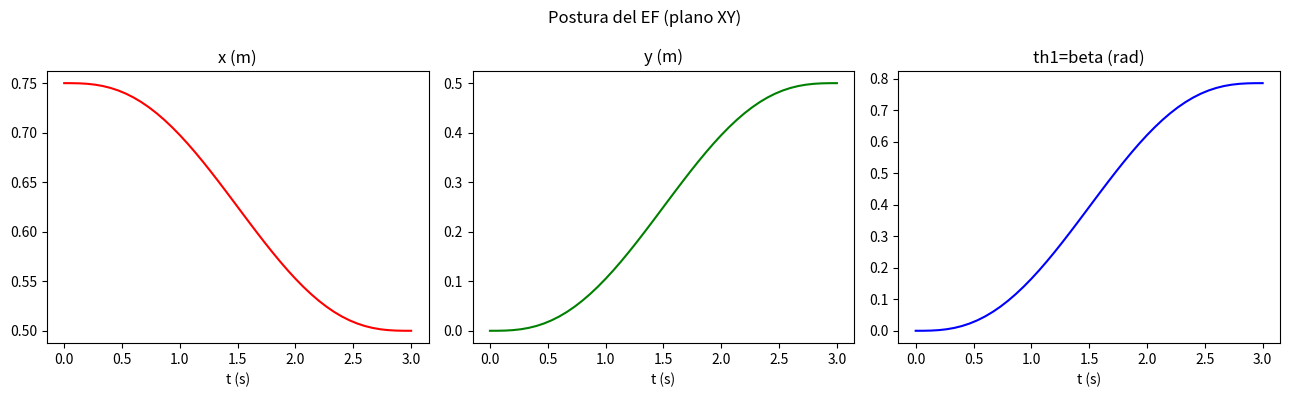
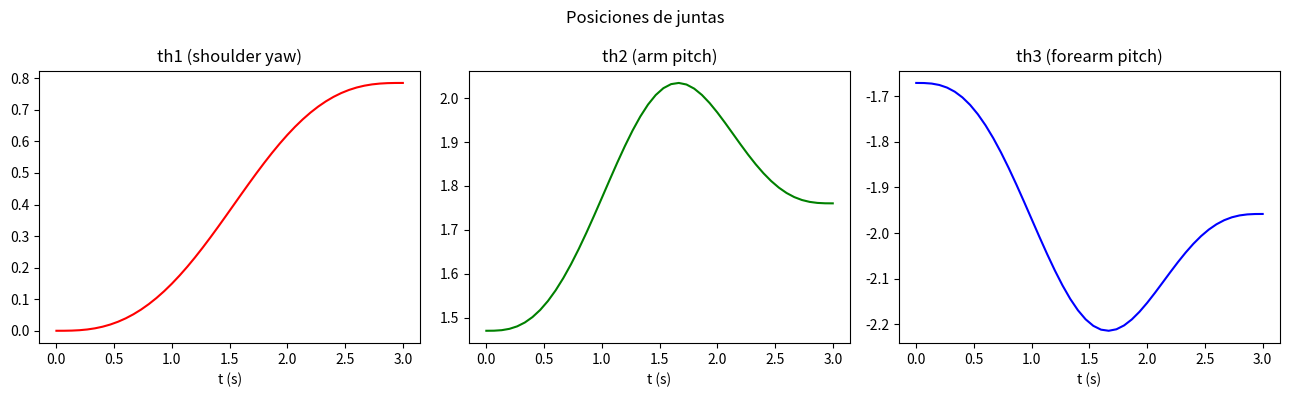
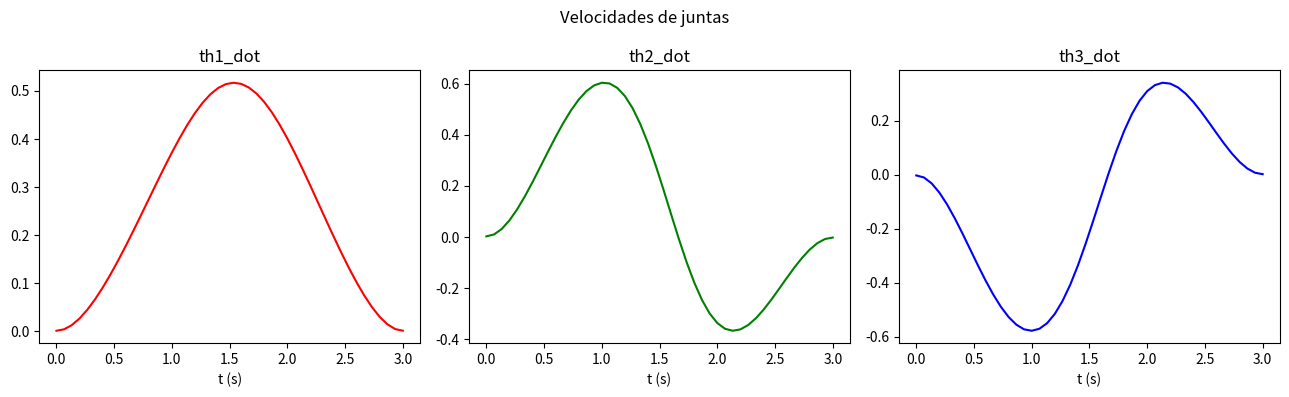
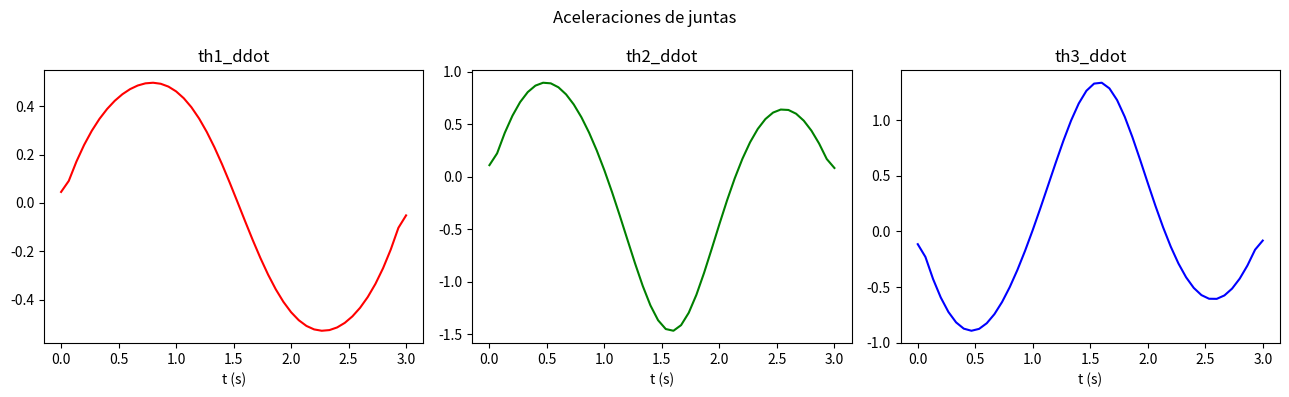

Recreate these plots in Python, in order.
#!/usr/bin/env python3
from sympy import *
import matplotlib.pyplot as plt
import math

class Robot:
    def __init__(self, l: tuple = (0.15, 0.30, 0.45)):
        self.l = l
        l1, l2, l3 = l
        self.L = l2 + l3          # eslabón efectivo del antebrazo+EF

        # Rango alcanzable en z=0
        self._R_min = self.L - l1  # 0.60 m
        self._R_max = self.L + l1  # 0.90 m

        # ── Polinomio quíntico lambda (simbólico) ──────────────────────────
        t = symbols("t")
        a0, a1, a2, a3, a4, a5 = symbols("a_0:6")
        lam         = a0 + a1*t + a2*t**2 + a3*t**3 + a4*t**4 + a5*t**5
        lam_dot     = diff(lam, t)
        lam_dot_dot = diff(lam_dot, t)

        self.t   = t
        self._coeffs  = (a0, a1, a2, a3, a4, a5)
        self.lam          = lam
        self.lam_dot      = lam_dot
        self.lam_dot_dot  = lam_dot_dot

    # ──────────────────────────────────────────────────────────────────────
    # Cinemática directa  →  (x, y, z) del EF
    # ──────────────────────────────────────────────────────────────────────
    def fwd_kin(self, th1, th2, th3):
        l1, l2, l3 = self.l
        phi = th2 + th3
        R   = l1*math.cos(th2) + self.L*math.cos(phi)
        z   = l1*math.sin(th2) + self.L*math.sin(phi)
        return math.cos(th1)*R, math.sin(th1)*R, z

    # ──────────────────────────────────────────────────────────────────────
    # Cinemática inversa para z_ef = 0
    # Entrada : x, y  (punto en plano XY)
    #           _z    (ignorado, compatibilidad con el publisher del profe)
    # Salida  : (th1, th2, th3)
    # ──────────────────────────────────────────────────────────────────────
    def inv_kin(self, x, y, _z=0.0):
        l1, l2, l3 = self.l
        L = self.L
        x = float(x);  y = float(y)

        # th1: shoulder yaw apunta directo al objetivo
        th1 = math.atan2(y, x)

        # R: distancia radial en XY
        R = math.hypot(x, y)

        # Saturar R al rango alcanzable en z=0
        R = max(self._R_min + 0.005, min(self._R_max - 0.005, R))

        # th2 por ley de cosenos (robot 2R: eslabones l1 y L)
        cos_th2 = (R**2 + l1**2 - L**2) / (2.0*R*l1)
        cos_th2 = max(-1.0, min(1.0, cos_th2))
        th2 = math.acos(cos_th2)   # codo-arriba: th2 ∈ [0, π]

        # phi = th2+th3 tal que z_ef = 0
        sin_phi = -(l1 / L) * math.sin(th2)
        cos_phi = (R - l1*math.cos(th2)) / L
        phi = math.atan2(sin_phi, cos_phi)
        th3 = phi - th2

        return th1, th2, th3

    # ──────────────────────────────────────────────────────────────────────
    # Planificación de trayectoria quintica en el plano XY
    # xi_f = (x_f, y_f, beta) — beta se ignora, compatible con ps_callback
    # ──────────────────────────────────────────────────────────────────────
    def def_tray(self,
                 t_f:  float = 2.0,
                 frec: float = 15.0,
                 th_i: tuple = (0.0, 1.0, -1.8),
                 xi_f: tuple = (0.75, 0.0, 0.0)):

        # Posición inicial del EF desde las juntas iniciales
        x_i, y_i, _ = self.fwd_kin(*th_i)
        xi_i = Matrix([x_i, y_i, th_i[0]])   # [x, y, th1_inicial]

        # Posición final
        x_f, y_f = float(xi_f[0]), float(xi_f[1])
        th1_f    = math.atan2(y_f, x_f)
        xi_f_m   = Matrix([x_f, y_f, th1_f])

        # Muestreo
        self.dt       = 1.0 / frec
        self.muestras = int(t_f * frec) + 1

        # ── Coeficientes del polinomio quíntico ───────────────────────────
        t   = self.t
        a0, a1, a2, a3, a4, a5 = self._coeffs
        lam = self.lam

        eq1 = lam.subs(t, 0)
        eq2 = lam.subs(t, t_f) - 1
        eq3 = self.lam_dot.subs(t, 0)
        eq4 = self.lam_dot.subs(t, t_f)
        eq5 = self.lam_dot_dot.subs(t, 0)
        eq6 = self.lam_dot_dot.subs(t, t_f)
        sol = solve([eq1, eq2, eq3, eq4, eq5, eq6],
                    [a0, a1, a2, a3, a4, a5])

        lam_s         = lam.subs(sol)
        lam_dot_s     = self.lam_dot.subs(sol)
        lam_dot_dot_s = self.lam_dot_dot.subs(sol)

        # ── Ecuaciones de trayectoria del EF ─────────────────────────────
        xi_eq         = xi_i + (xi_f_m - xi_i) * lam_s
        xi_dot_eq     = (xi_f_m - xi_i) * lam_dot_s
        xi_dot_dot_eq = (xi_f_m - xi_i) * lam_dot_dot_s

        # ── Muestreo ─────────────────────────────────────────────────────
        t_vals = [self.dt * i for i in range(self.muestras)]

        xi_m         = Matrix.zeros(3, self.muestras)
        xi_dot_m     = Matrix.zeros(3, self.muestras)
        xi_dot_dot_m = Matrix.zeros(3, self.muestras)
        for i, ti in enumerate(t_vals):
            xi_m[:, i]         = xi_eq.subs(t, ti)
            xi_dot_m[:, i]     = xi_dot_eq.subs(t, ti)
            xi_dot_dot_m[:, i] = xi_dot_dot_eq.subs(t, ti)

        # ── Cinemática inversa punto a punto ─────────────────────────────
        th_m = Matrix.zeros(3, self.muestras)
        for i in range(self.muestras):
            th1v, th2v, th3v = self.inv_kin(float(xi_m[0, i]),
                                             float(xi_m[1, i]))
            th_m[0, i] = th1v
            th_m[1, i] = th2v
            th_m[2, i] = th3v

        # ── Derivadas numéricas ───────────────────────────────────────────
        th_dot_m = Matrix.zeros(3, self.muestras)
        if self.muestras > 1:
            th_dot_m[:, 0] = (th_m[:, 1] - th_m[:, 0]) / self.dt
            for i in range(1, self.muestras - 1):
                th_dot_m[:, i] = (th_m[:, i+1] - th_m[:, i-1]) / (2*self.dt)
            th_dot_m[:, -1] = (th_m[:, -1] - th_m[:, -2]) / self.dt

        th_dot_dot_m = Matrix.zeros(3, self.muestras)
        if self.muestras > 2:
            for i in range(1, self.muestras - 1):
                th_dot_dot_m[:, i] = ((th_m[:, i+1] - 2*th_m[:, i] + th_m[:, i-1])
                                      / self.dt**2)
            th_dot_dot_m[:, 0]  = (th_dot_m[:, 1]  - th_dot_m[:, 0])  / self.dt
            th_dot_dot_m[:, -1] = (th_dot_m[:, -1] - th_dot_m[:, -2]) / self.dt

        # ── Guardar ───────────────────────────────────────────────────────
        self.t_arr        = t_vals
        self.xi_m         = xi_m
        self.xi_dot_m     = xi_dot_m
        self.xi_dot_dot_m = xi_dot_dot_m
        self.th_m         = th_m
        self.th_dot_m     = th_dot_m
        self.th_dot_dot_m = th_dot_dot_m

    # ──────────────────────────────────────────────────────────────────────
    # Graficación  (misma interfaz que el robot del profe)
    # ──────────────────────────────────────────────────────────────────────
    def _plot3(self, title, labels, data):
        fig, axes = plt.subplots(1, 3, figsize=(13, 4))
        fig.suptitle(title)
        for ax, lbl, col, row in zip(axes, labels,
                                      ["red", "green", "blue"],
                                      range(3)):
            ax.set_title(lbl)
            ax.plot(self.t_arr,
                    [float(data[row, i]) for i in range(self.muestras)],
                    color=col)
            ax.set_xlabel("t (s)")
        plt.tight_layout()
        plt.show()

    def imp_tray(self):
        self._plot3("Postura del EF (plano XY)",
                    ["x (m)", "y (m)", "th1=beta (rad)"],
                    self.xi_m)

    def imp_vel(self):
        self._plot3("Velocidades del EF",
                    ["x_dot", "y_dot", "th1_dot"],
                    self.xi_dot_m)

    def imp_acc(self):
        self._plot3("Aceleraciones del EF",
                    ["x_ddot", "y_ddot", "th1_ddot"],
                    self.xi_dot_dot_m)

    def imp_junt(self):
        self._plot3("Posiciones de juntas",
                    ["th1 (shoulder yaw)", "th2 (arm pitch)", "th3 (forearm pitch)"],
                    self.th_m)

    def imp_junt_vel(self):
        self._plot3("Velocidades de juntas",
                    ["th1_dot", "th2_dot", "th3_dot"],
                    self.th_dot_m)

    def imp_junt_acc(self):
        self._plot3("Aceleraciones de juntas",
                    ["th1_ddot", "th2_ddot", "th3_ddot"],
                    self.th_dot_dot_m)


# ──────────────────────────────────────────────────────────────────────────
# Main de prueba independiente (sin ROS)
# ──────────────────────────────────────────────────────────────────────────
def main():
    robot = Robot()

    # Configuración inicial: th1=0, th2=acos(valor), th3 correspondiente
    th1_i = 0.0
    th2_i = math.acos(max(-1.0, min(1.0,
                (0.75**2 + 0.15**2 - 0.75**2) / (2*0.75*0.15))))   # R=0.75
    sin_phi = -(0.15/0.75)*math.sin(th2_i)
    cos_phi = (0.75 - 0.15*math.cos(th2_i))/0.75
    phi_i   = math.atan2(sin_phi, cos_phi)
    th3_i   = phi_i - th2_i

    robot.def_tray(
        t_f=3.0,
        frec=15,
        th_i=(th1_i, th2_i, th3_i),
        xi_f=(0.5, 0.5, 0.0)          # click en (0.5, 0.5) del plano XY
    )

    robot.imp_tray()
    robot.imp_junt()
    robot.imp_junt_vel()
    robot.imp_junt_acc()


if __name__ == "__main__":
    main()
